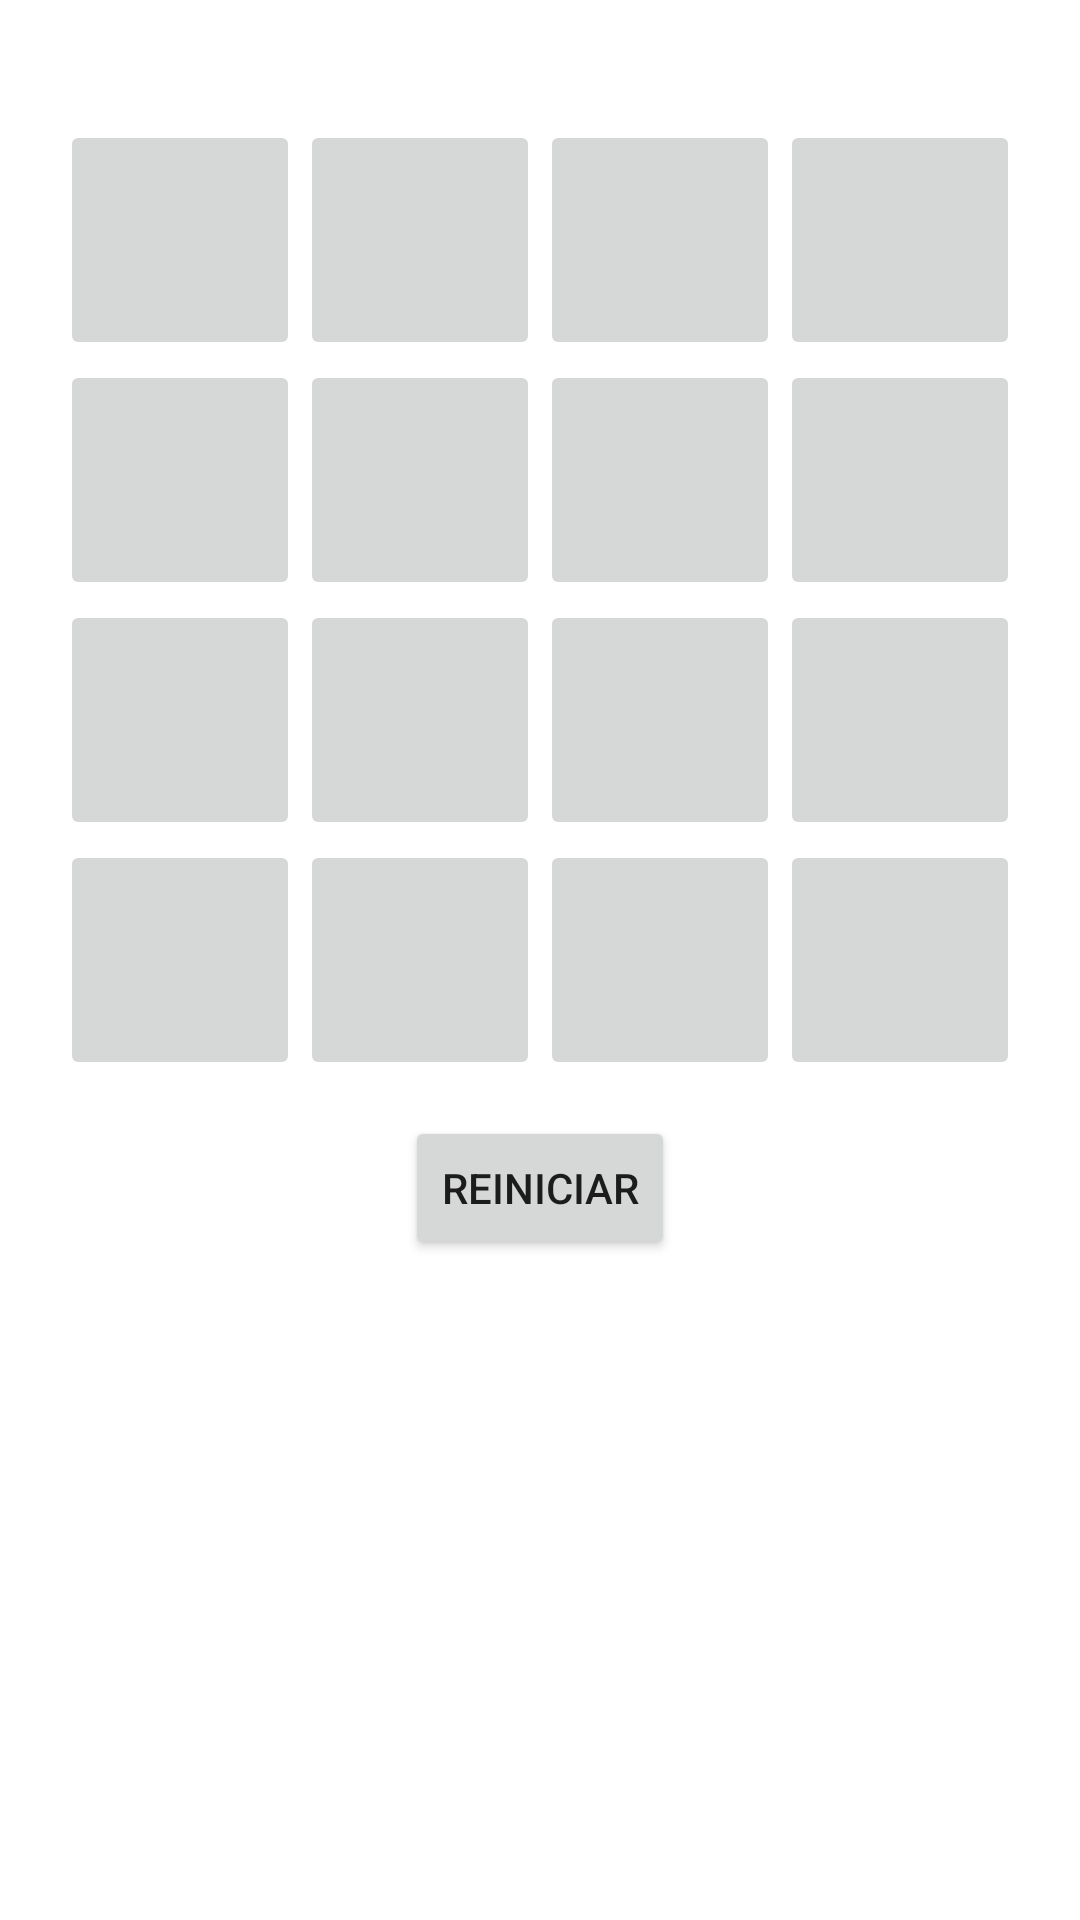

Write the Android layout XML for this screen, with the resource values it uses.
<!-- AndroidManifest.xml: application theme Theme.Proyecto -->
<!-- res/layout/activity_memory.xml -->
<?xml version="1.0" encoding="utf-8"?>
<LinearLayout xmlns:android="http://schemas.android.com/apk/res/android"
    android:layout_width="match_parent"
    android:layout_height="match_parent"
    xmlns:app="http://schemas.android.com/apk/res-auto"
    android:id="@+id/root_memory">



    <TableLayout
        android:layout_width="match_parent"
        android:layout_height="wrap_content"
        android:padding="10dp"
        android:layout_marginTop="30dp">

        
        <TableRow
            android:layout_width="match_parent"
            android:layout_height="match_parent"
            android:gravity="center">

            <ImageButton
                android:id="@+id/btn00"
                android:layout_height="80dp"
                android:layout_width="80dp"
                android:layout_column="0"/>
            <ImageButton
                android:id="@+id/btn0A"
                android:layout_height="80dp"
                android:layout_width="80dp"
                android:layout_column="1"/>
            <ImageButton
                android:id="@+id/btn0B"
                android:layout_height="80dp"
                android:layout_width="80dp"
                android:layout_column="2"/>
            <ImageButton
                android:id="@+id/btn0C"
                android:layout_height="80dp"
                android:layout_width="80dp"
                android:layout_column="3"/>
        </TableRow>


        
        <TableRow
            android:layout_width="match_parent"
            android:layout_height="match_parent"
            android:gravity="center">

            <ImageButton
                android:id="@+id/btn004"
                android:layout_height="80dp"
                android:layout_width="80dp"
                android:layout_column="0"/>
            <ImageButton
                android:id="@+id/btn0A5"
                android:layout_height="80dp"
                android:layout_width="80dp"
                android:layout_column="1"/>
            <ImageButton
                android:id="@+id/btn0B6"
                android:layout_height="80dp"
                android:layout_width="80dp"
                android:layout_column="2"/>
            <ImageButton
                android:id="@+id/btn0C7"
                android:layout_height="80dp"
                android:layout_width="80dp"
                android:layout_column="3"/>
        </TableRow>

        
        <TableRow
            android:layout_width="match_parent"
            android:layout_height="match_parent"
            android:gravity="center">

            <ImageButton
                android:id="@+id/btn008"
                android:layout_height="80dp"
                android:layout_width="80dp"
                android:layout_column="0"/>
            <ImageButton
                android:id="@+id/btn0A9"
                android:layout_height="80dp"
                android:layout_width="80dp"
                android:layout_column="1"/>
            <ImageButton
                android:id="@+id/btn0B10"
                android:layout_height="80dp"
                android:layout_width="80dp"
                android:layout_column="2"/>
            <ImageButton
                android:id="@+id/btn0C11"
                android:layout_height="80dp"
                android:layout_width="80dp"
                android:layout_column="3"/>
        </TableRow>

        
        <TableRow
            android:layout_width="match_parent"
            android:layout_height="match_parent"
            android:gravity="center">

            <ImageButton
                android:id="@+id/btn0012"
                android:layout_height="80dp"
                android:layout_width="80dp"
                android:layout_column="0"/>
            <ImageButton
                android:id="@+id/btn0A13"
                android:layout_height="80dp"
                android:layout_width="80dp"
                android:layout_column="1"/>
            <ImageButton
                android:id="@+id/btn0B14"
                android:layout_height="80dp"
                android:layout_width="80dp"
                android:layout_column="2"/>
            <ImageButton
                android:id="@+id/btn0C15"
                android:layout_height="80dp"
                android:layout_width="80dp"
                android:layout_column="3"/>
        </TableRow>

        <LinearLayout
            android:layout_width="match_parent"
            android:layout_height="wrap_content"
            android:orientation="horizontal"
            android:gravity="center_horizontal">

            <Button
                android:id="@+id/btnReiniciar"
                android:layout_width="wrap_content"
                android:layout_height="wrap_content"
                android:layout_marginTop="12dp"
                android:text="Reiniciar">
            </Button>


        </LinearLayout>



    </TableLayout>




</LinearLayout>
<!-- resources referenced by this layout -->
<resources>
  <style name="Theme.Proyecto" parent="Theme.MaterialComponents.DayNight.DarkActionBar">
          
          <item name="colorPrimary">@color/color_font2</item>
          <item name="colorPrimaryVariant">@color/color_font</item>
          <item name="colorOnPrimary">@color/white</item>
          
          <item name="colorSecondary">@color/color_launch</item>
          <item name="colorSecondaryVariant">@color/color_launch2</item>
          <item name="colorOnSecondary">@color/black</item>
          
          <item name="android:statusBarColor">?attr/colorPrimaryVariant</item>
          
      </style>
  <color name="color_font2">#65BD85</color>
  <color name="color_font">#193824</color>
  <color name="white">#FFFFFFFF</color>
  <color name="color_launch">#E580ED</color>
  <color name="color_launch2">#8323B8</color>
  <color name="black">#FF000000</color>
</resources>
